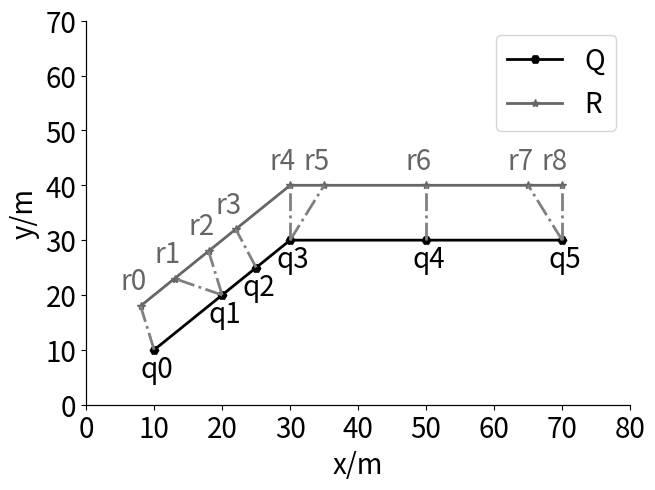

Reproduce this figure in Python. (Note: this script raises an exception after producing the figure.)
# coding=utf-8
import matplotlib.pyplot as plt
import numpy as np


def get_data():
    Q = [
        [1, 1],
        [2, 2],
        [2.5, 2.5],
        [3, 3],
        [5, 3],
        [7, 3],
    ]
    R = [
        [0.8, 1.8],
        [1.3, 2.3],
        [1.8, 2.8],
        [2.2, 3.2],
        [3, 4],
        [3.5, 4],
        [5, 4],
        [6.5, 4],
        [7, 4],
    ]
    return np.array(Q), np.array(R)


def draw_line( v1, v2, color='0.5', linewidth=1.):
    plt.plot([v1[0], v2[0]], [v1[1], v2[1]], linestyle='-.', linewidth=linewidth, color=color)


if __name__=='__main__':
    fig = plt.figure()
    m_fontsize = 20

    Q, R = get_data()
    plt.plot(Q[:, 0], Q[:, 1], color='black', linewidth=2, label='Q', marker='H', linestyle='-')
    plt.plot(R[:, 0], R[:, 1], color='0.4', linewidth=2, label='R', marker='*', linestyle=None)

    for i in range(len(Q)):
        plt.text(Q[i][0] - 0.2, Q[i][1] - 0.5, 'q'+str(i), fontsize=m_fontsize, color='black')
    for i in range(len(R)):
        plt.text(R[i][0] - 0.3, R[i][1] + 0.3, 'r'+str(i), fontsize=m_fontsize, color='0.4')

    draw_line(Q[0], R[0], linewidth=2.)
    draw_line(Q[1], R[1], linewidth=2.)
    draw_line(Q[1], R[2], linewidth=2.)
    draw_line(Q[2], R[3], linewidth=2.)
    draw_line(Q[3], R[4], linewidth=2.)
    draw_line(Q[3], R[5], linewidth=2.)
    draw_line(Q[4], R[6], linewidth=2.)
    draw_line(Q[5], R[7], linewidth=2.)
    draw_line(Q[5], R[8], linewidth=2.)

    ax = plt.gca()
    # 将底部的线移到y=0的地方
    ax.spines['bottom'].set_position(('data', 0))
    ax.spines['top'].set_position(('data', 0))
    ax.spines['left'].set_position(('data', 0))
    ax.spines['right'].set_position(('data', 0))

    plt.legend(fontsize=m_fontsize)
    plt.xticks(np.arange(0, 10, 1), np.arange(0, 100, 10), fontsize=m_fontsize)
    plt.yticks(np.arange(0, 10, 1), np.arange(0, 100, 10), fontsize=m_fontsize)
    plt.xlim(0, 8)
    plt.ylim(0, 7)
    plt.xlabel('x/m', fontsize=m_fontsize)
    plt.ylabel('y/m', fontsize=m_fontsize)
    plt.subplots_adjust(top=0.95, bottom=0.15, right=0.97, left=0.12, hspace=0, wspace=0)
    plt.savefig('F:/毕业设计大文件夹/picture/chapter2/2-2.jpg')
    plt.show()